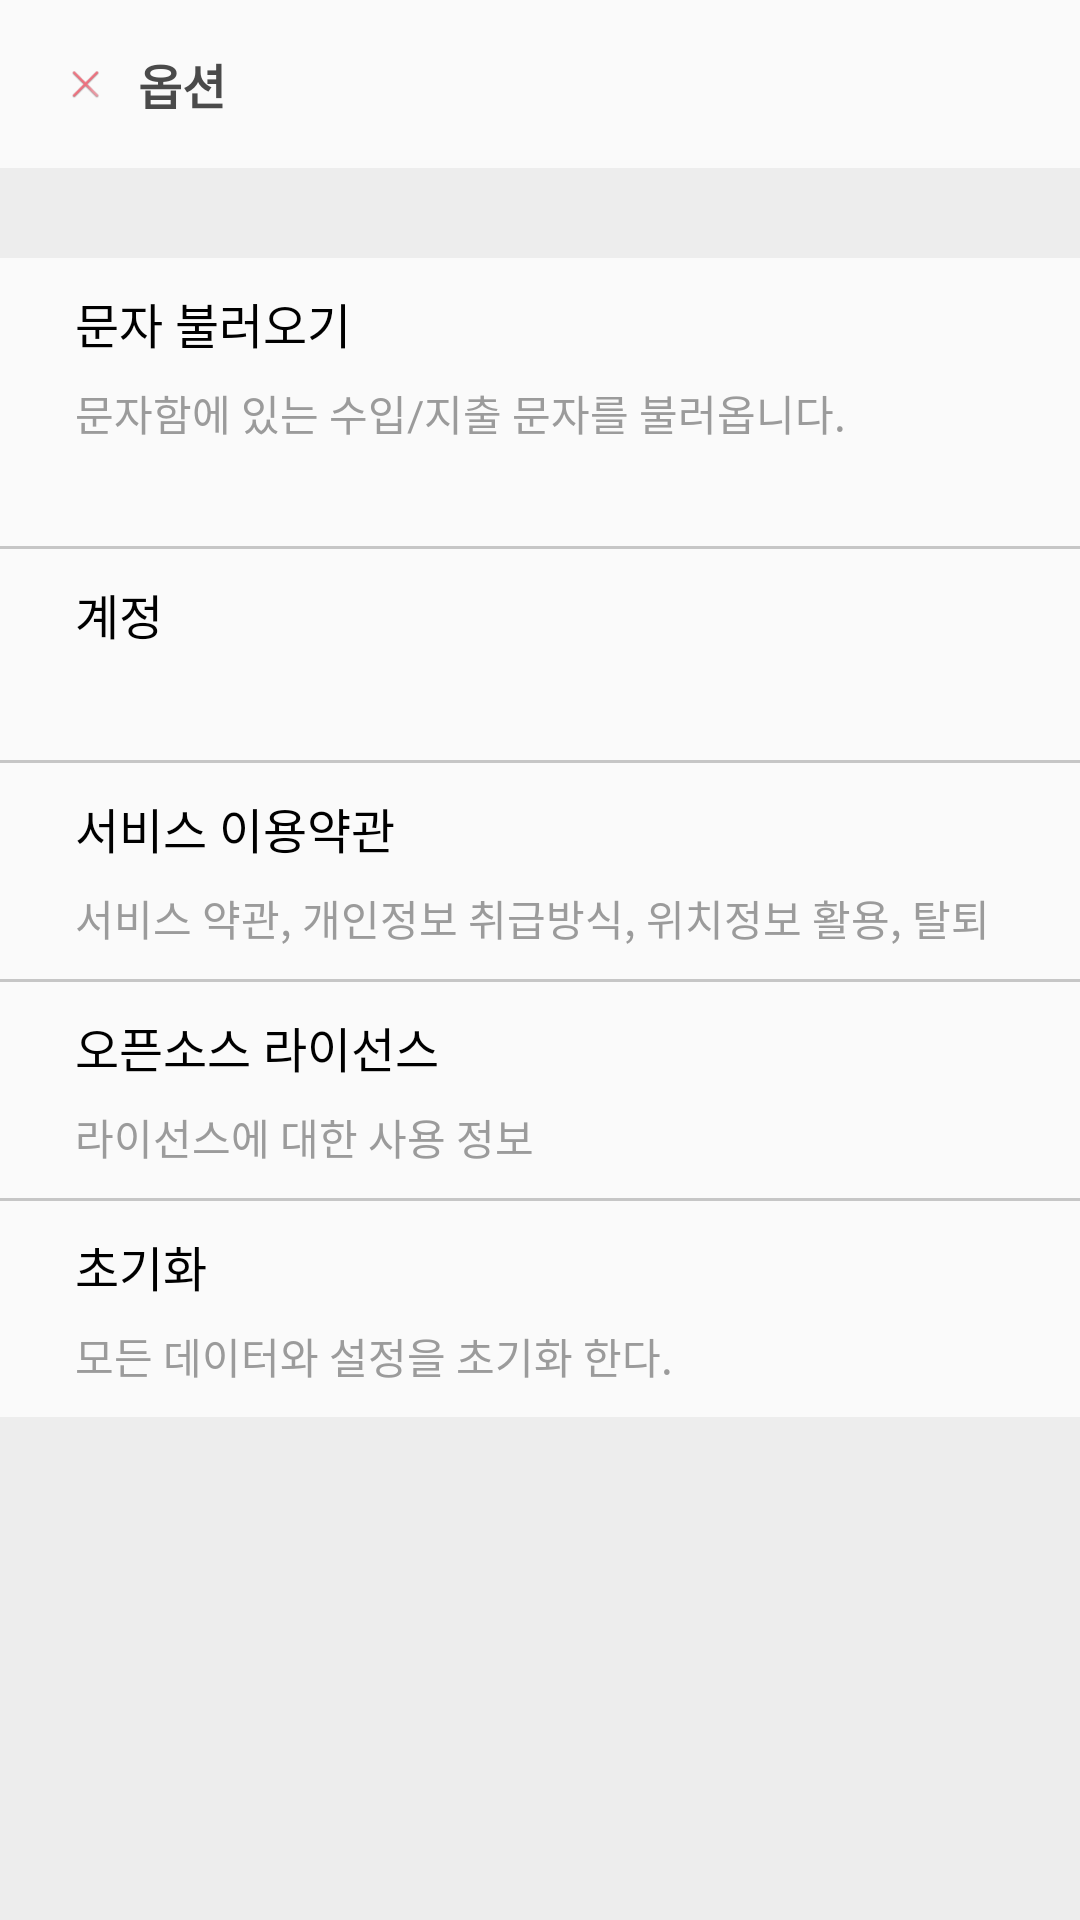

Layout XML and referenced resources for this Android screen:
<!-- AndroidManifest.xml: application theme AppTheme -->
<!-- res/layout/activity_option.xml -->
<?xml version="1.0" encoding="utf-8"?>
<ScrollView xmlns:android="http://schemas.android.com/apk/res/android"
    android:layout_width="match_parent"
    android:layout_height="match_parent"
    android:background="#EDEDED">

    <LinearLayout
        android:orientation="vertical" android:layout_width="match_parent"
        android:layout_height="wrap_content">

        <android.support.v7.widget.Toolbar
            android:id="@+id/option_toolbar"
            android:background="@color/white"
            android:layout_width="match_parent"
            android:layout_height="?attr/actionBarSize">

            <ImageView
                android:id="@+id/option_x"
                android:layout_width="30dp"
                android:layout_height="30dp"
                android:paddingRight="10dp"
                android:paddingEnd="10dp"
                android:paddingLeft="5dp"
                android:paddingStart="5dp"
                android:src="@drawable/ic_x"/>

            <TextView
                android:id="@+id/option_title"
                android:layout_width="wrap_content"
                android:layout_height="30dp"
                android:gravity="center_vertical"
                android:textSize="16sp"
                android:textStyle="bold"
                android:textColor="#4A4A4A"
                android:text="@string/option"/>

        </android.support.v7.widget.Toolbar>

        <LinearLayout android:id="@+id/option_sms" style="@style/OptionLinearLayout"
            android:layout_marginTop="30dp">

            <TextView style="@style/OptionHeadText"
                android:text="@string/option_sms_head"/>

            <TextView style="@style/OptionText"
                android:text="@string/option_sms_text"/>

            <LinearLayout
                android:layout_width="match_parent"
                android:layout_height="wrap_content"
                android:layout_marginTop="5dp"
                android:orientation="horizontal">

                <ImageView
                    android:layout_width="15dp"
                    android:layout_height="15dp"
                    android:layout_marginEnd="5dp"
                    android:layout_marginRight="8dp"
                    android:layout_gravity="center_vertical"
                    android:src="@drawable/ic_date_range_black_24dp"/>

                <TextView
                    android:id="@+id/option_sms_date"
                    style="@style/OptionText"/>

            </LinearLayout>

        </LinearLayout>

        <View style="@style/OptionView"/>

        <LinearLayout android:id="@+id/option_id" style="@style/OptionLinearLayout">

            <TextView style="@style/OptionHeadText"
                android:text="@string/option_id_head"/>

            <TextView android:id="@+id/option_email"
                style="@style/OptionText"/>

        </LinearLayout>

        <View style="@style/OptionView"/>

        <LinearLayout android:id="@+id/option_service" style="@style/OptionLinearLayout">

            <TextView style="@style/OptionHeadText"
                android:text="@string/option_service_head"/>

            <TextView style="@style/OptionText"
                android:text="@string/option_service_text"/>

        </LinearLayout>

        <View style="@style/OptionView"/>

        <LinearLayout android:id="@+id/option_license" style="@style/OptionLinearLayout">

            <TextView style="@style/OptionHeadText"
                android:text="@string/option_license_head"/>

            <TextView style="@style/OptionText"
                android:text="@string/option_license_text"/>

        </LinearLayout>

        <View style="@style/OptionView"/>

        <LinearLayout android:id="@+id/option_reset" style="@style/OptionLinearLayout">

            <TextView style="@style/OptionHeadText"
                android:text="@string/option_reset_head"/>

            <TextView style="@style/OptionText"
                android:text="@string/option_reset_text"/>

        </LinearLayout>

    </LinearLayout>

</ScrollView>
<!-- resources referenced by this layout -->
<resources>
  <color name="white">#fafafa</color>
  <!-- drawable ic_x: png bitmap (drawable-hdpi, 3898 bytes) -->
  <string name="option">옵션</string>
  <string name="option_id_head">계정</string>
  <string name="option_license_head">오픈소스 라이선스</string>
  <string name="option_license_text">라이선스에 대한 사용 정보</string>
  <string name="option_reset_head">초기화</string>
  <string name="option_reset_text">모든 데이터와 설정을 초기화 한다.</string>
  <string name="option_service_head">서비스 이용약관</string>
  <string name="option_service_text">서비스 약관, 개인정보 취급방식, 위치정보 활용, 탈퇴</string>
  <string name="option_sms_head">문자 불러오기</string>
  <string name="option_sms_text">문자함에 있는 수입/지출 문자를 불러옵니다.</string>
  <style name="OptionHeadText">
          <item name="android:layout_width">match_parent</item>
          <item name="android:layout_height">wrap_content</item>
          <item name="android:layout_marginBottom">8dp</item>
          <item name="android:textColor">@android:color/black</item>
          <item name="android:textSize">16sp</item>
      </style>
  <style name="OptionLinearLayout">
          <item name="android:layout_width">match_parent</item>
          <item name="android:layout_height">wrap_content</item>
          <item name="android:paddingLeft">25dp</item>
          <item name="android:paddingTop">10dp</item>
          <item name="android:paddingBottom">10dp</item>
          <item name="android:orientation">vertical</item>
          <item name="android:background">@color/white</item>
          <item name="android:clickable">true</item>
      </style>
  <style name="OptionText">
          <item name="android:layout_width">match_parent</item>
          <item name="android:layout_height">wrap_content</item>
          <item name="android:textColor">#9B9B9B</item>
          <item name="android:textSize">14sp</item>
      </style>
  <style name="OptionView">
          <item name="android:layout_width">match_parent</item>
          <item name="android:layout_height">1dp</item>
          <item name="android:background">#C6C6C6</item>
      </style>
  <style name="AppTheme" parent="Theme.AppCompat.NoActionBar">
          <item name="colorPrimary">@color/colorPrimary</item>
          <item name="colorPrimaryDark">@color/colorPrimaryDark</item>
          <item name="colorAccent">@color/colorAccent</item>
      </style>
  <color name="colorPrimary">#FFDB4263</color>
  <color name="colorPrimaryDark">#ad405a</color>
  <color name="colorAccent">#FF4081</color>
</resources>
